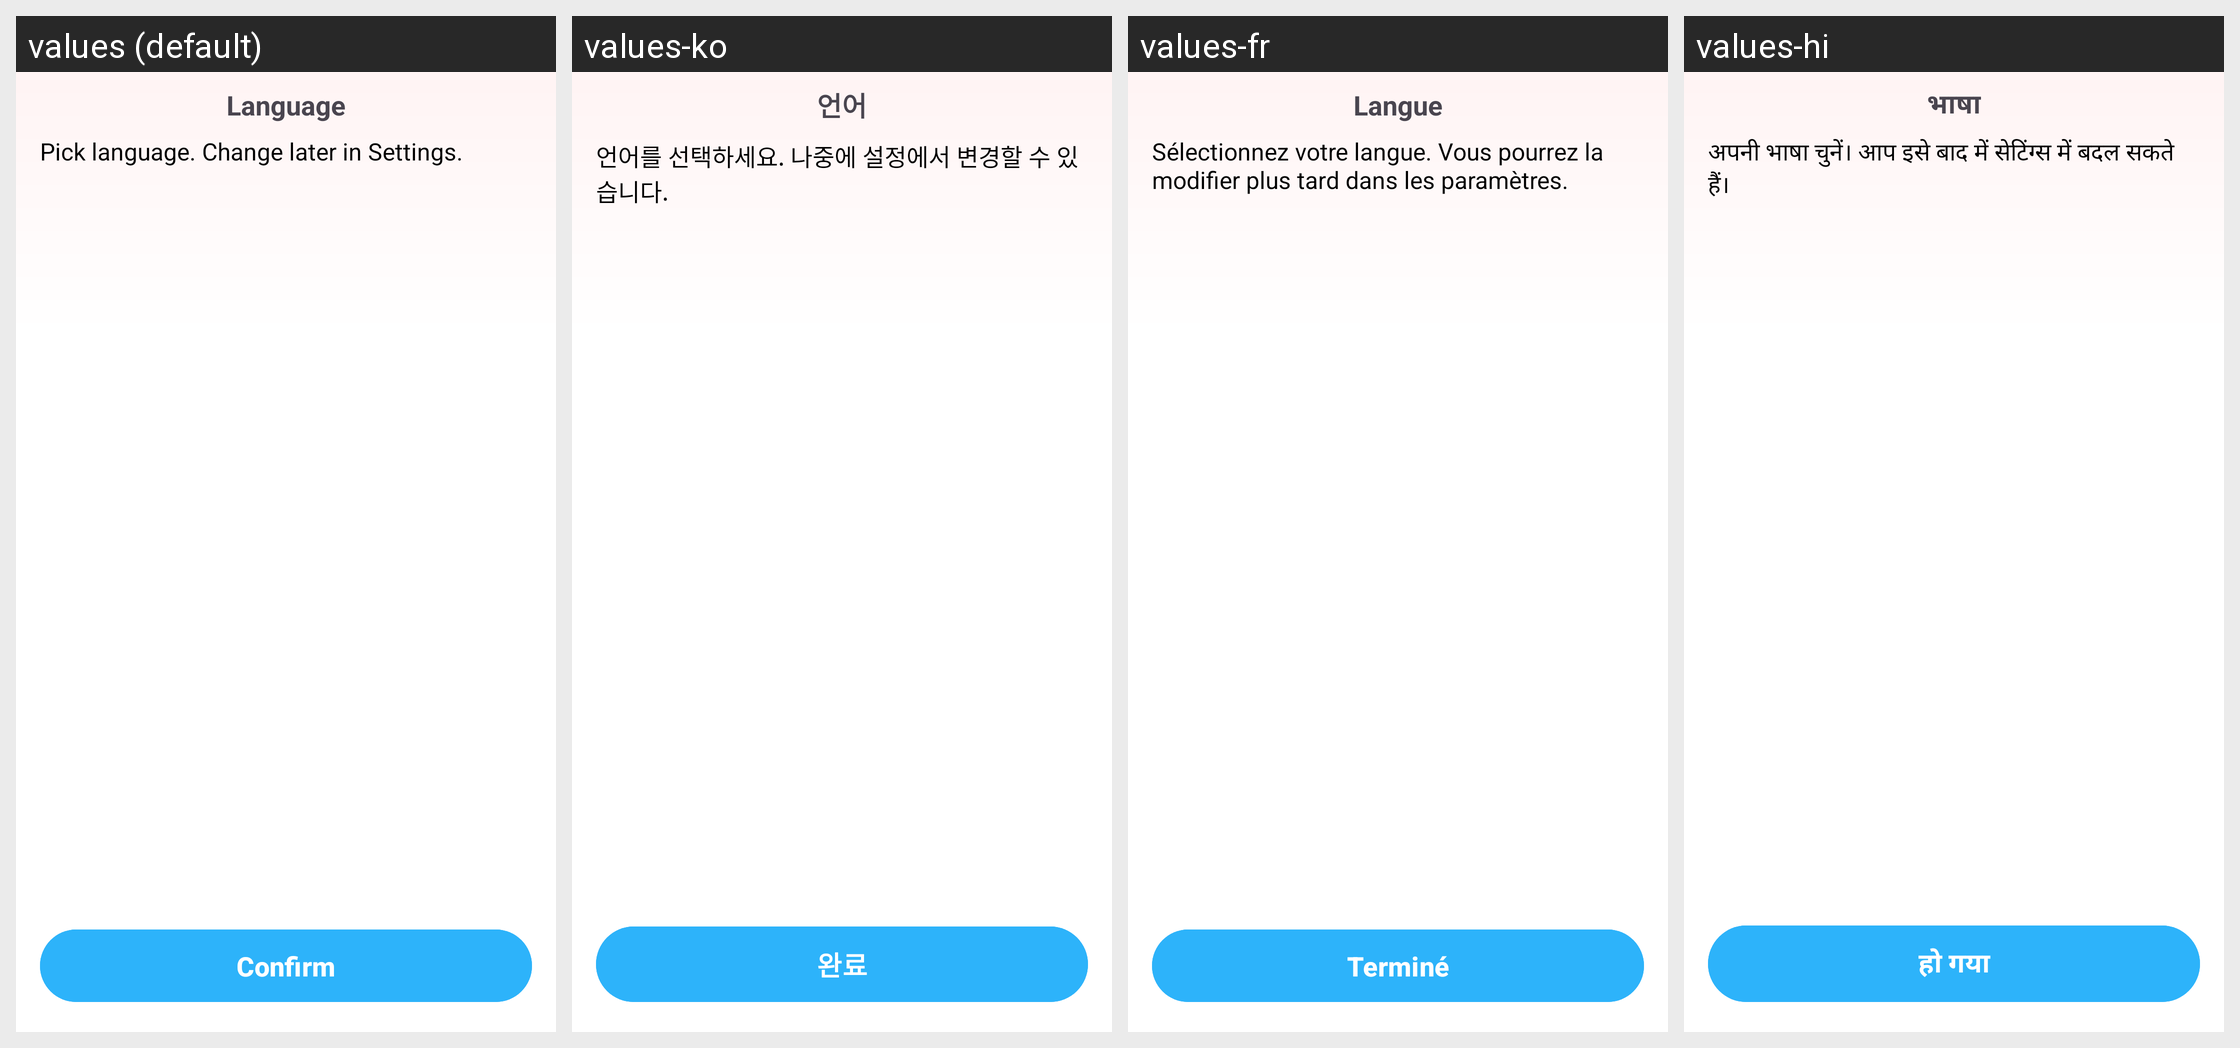

Translations of the strings shown on this Android screen, per locale in the grid:
Android screen res/layout/activity_language.xml rendered under 4 locales, left to right: values (default), values-ko, values-fr, values-hi. Device: Nexus 5 (rendered at 1080×1920; each locale shown at half size, 540×960, under a caption strip naming it); theme Theme.PDFViewer.
Other locales in the repository, not shown: values-de, values-es, values-in, values-ja, values-pt-rBR, values-ru, values-th, values-vi, values-zh-rCN, values-zh-rHK, values-zh-rMO, values-zh-rTW.
Strings drawn on this screen, with the default value and each locale's value (text and hints the layout hard-codes, and strings that could not be matched under every locale, appear in the picture but are not listed):

setting_language
  values: Language
  values-ko: 언어
  values-fr: Langue
  values-hi: भाषा

setting_lang_tip
  values: Pick language. Change later in Settings.
  values-ko: 언어를 선택하세요. 나중에 설정에서 변경할 수 있습니다.
  values-fr: Sélectionnez votre langue. Vous pourrez la modifier plus tard dans les paramètres.
  values-hi: अपनी भाषा चुनें। आप इसे बाद में सेटिंग्स में बदल सकते हैं।

language_btn_done
  values: Confirm
  values-ko: 완료
  values-fr: Terminé
  values-hi: हो गया
